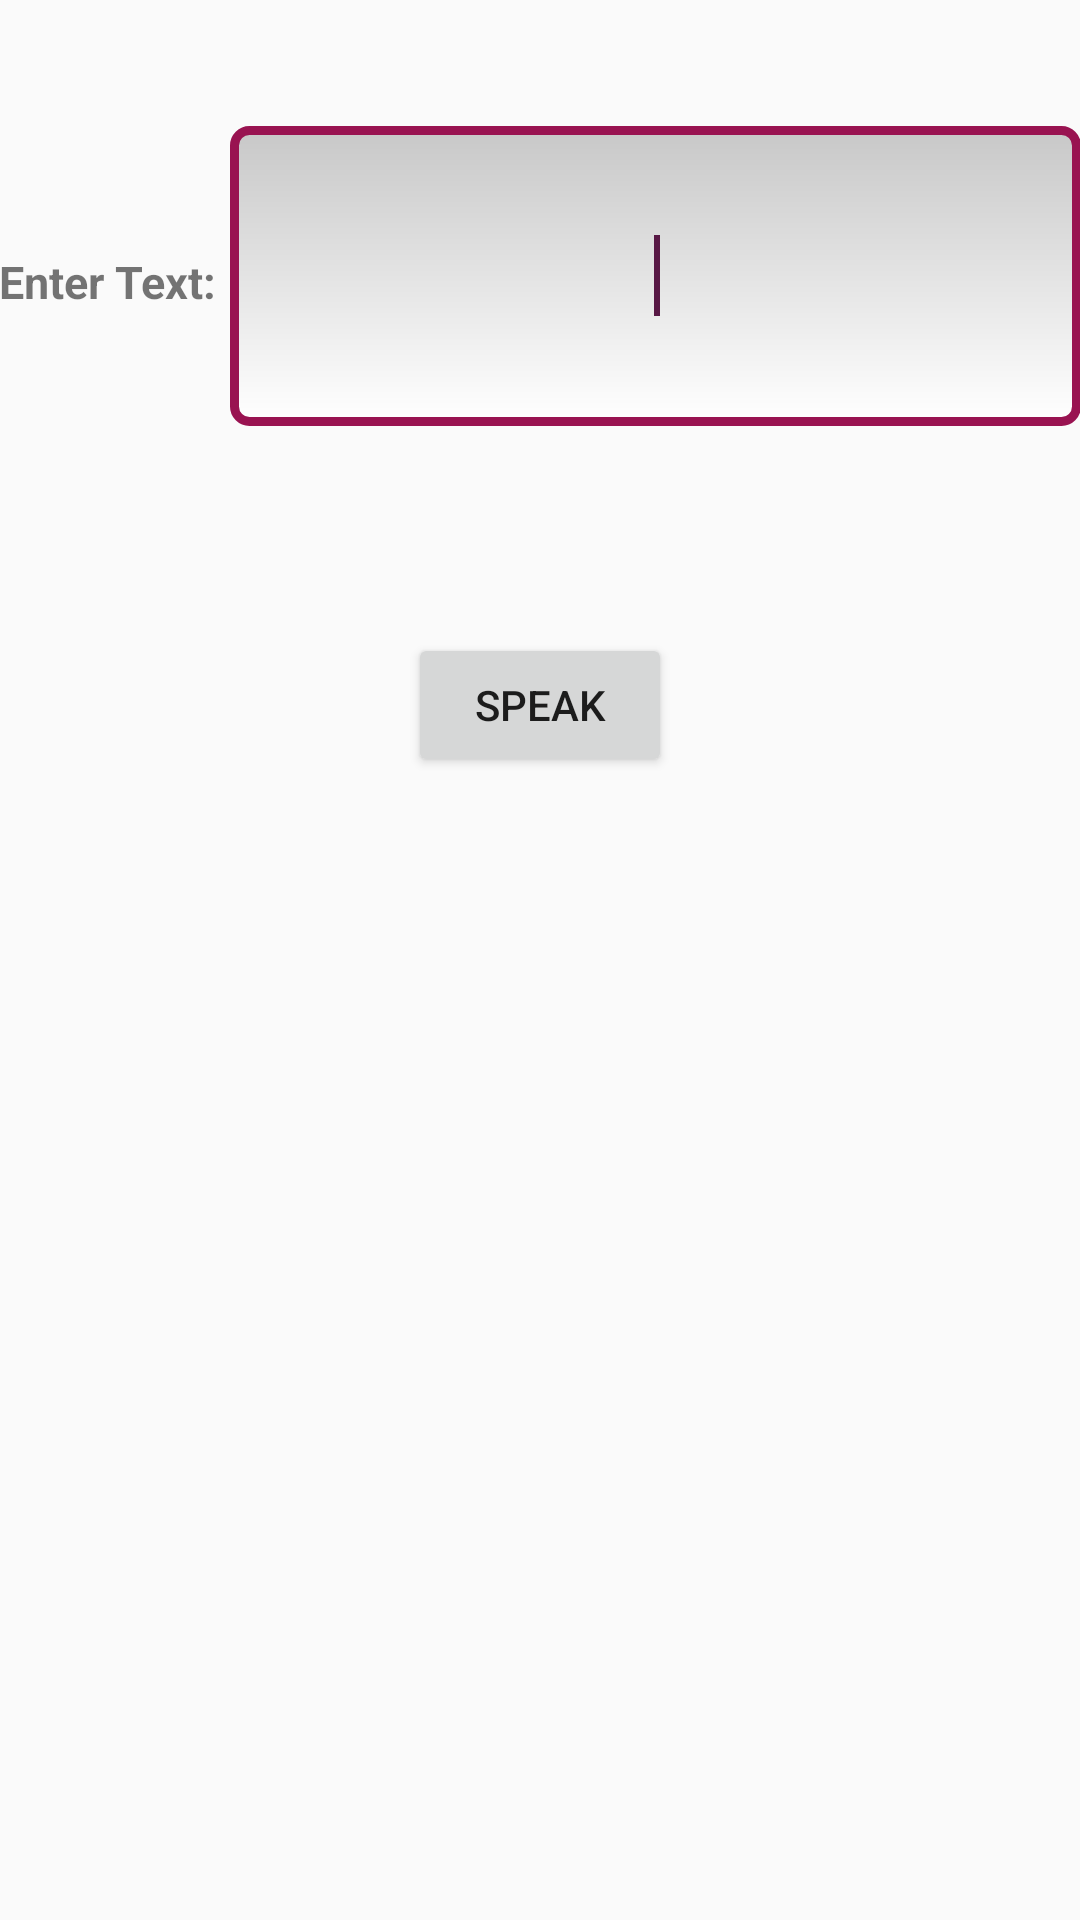

Here is an Android app screen rendered from its layout file. Give the layout XML and the strings, colors and styles it references.
<!-- AndroidManifest.xml: application theme AppTheme -->
<!-- res/layout/fragment_main2.xml -->
<ScrollView xmlns:tools="http://schemas.android.com/tools"
    android:layout_width="match_parent"
    android:layout_height="match_parent"
    xmlns:android="http://schemas.android.com/apk/res/android">
    <LinearLayout
        android:layout_width="match_parent"
        android:layout_height="wrap_content"
        android:orientation="vertical">

        <RelativeLayout
            android:layout_width="match_parent"
            android:layout_height="640dp" android:paddingLeft="@dimen/activity_horizontal_margin"
            android:paddingRight="@dimen/activity_horizontal_margin"
            android:paddingTop="@dimen/activity_vertical_margin"
            android:paddingBottom="@dimen/activity_vertical_margin" tools:context=".MainActivity">

            <EditText
                android:id="@+id/editText1"
                android:layout_width="300dp"
                android:layout_height="100dp"
                android:layout_alignParentLeft="true"
                android:layout_alignParentTop="true"
                android:layout_marginLeft="77dp"
                android:layout_marginTop="42dp"
                android:background="@drawable/edittextstyle"
                android:ems="10"
                android:textAlignment="center"
                android:textSize="20dp">

                <requestFocus />
            </EditText>

            <Button
                android:id="@+id/button1"
                android:layout_width="wrap_content"
                android:layout_height="wrap_content"
                android:layout_below="@+id/editText1"
                android:layout_centerHorizontal="true"
                android:layout_marginTop="69dp"
                android:text="speak" />

            <TextView
                android:layout_width="wrap_content"
                android:layout_height="wrap_content"
                android:id="@+id/textView1"
                android:textStyle="bold"
                android:textSize="15sp"
                android:layout_alignBaseline="@+id/editText1"
                android:layout_alignBottom="@+id/editText1"
                android:layout_alignParentLeft="true"
                android:text="Enter Text:"
                />

        </RelativeLayout>

    </LinearLayout>
</ScrollView>
<!-- resources referenced by this layout -->
<resources>
  <!-- drawable edittextstyle (drawable-v24) -->
  <?xml version="1.0" encoding="utf-8"?>
  <shape xmlns:android="http://schemas.android.com/apk/res/android"
      android:thickness="0dp"
      android:shape="rectangle">
      <stroke android:width="3dp"
          android:color="#991351"/>
      <corners android:radius="5dp" />
      <gradient
          android:startColor="#C8C8C8"
          android:endColor="#FFFFFF"
          android:type="linear"
          android:angle="270"/>
  </shape>
  <style name="AppTheme" parent="Theme.AppCompat.Light.DarkActionBar">
          
          <item name="colorPrimary">@color/colorPrimary</item>
          <item name="colorPrimaryDark">@color/colorPrimaryDark</item>
          <item name="colorAccent">@color/colorAccent</item>
      </style>
  <color name="colorPrimary">#991351</color>
  <color name="colorPrimaryDark">#840139</color>
  <color name="colorAccent">#581845</color>
</resources>
